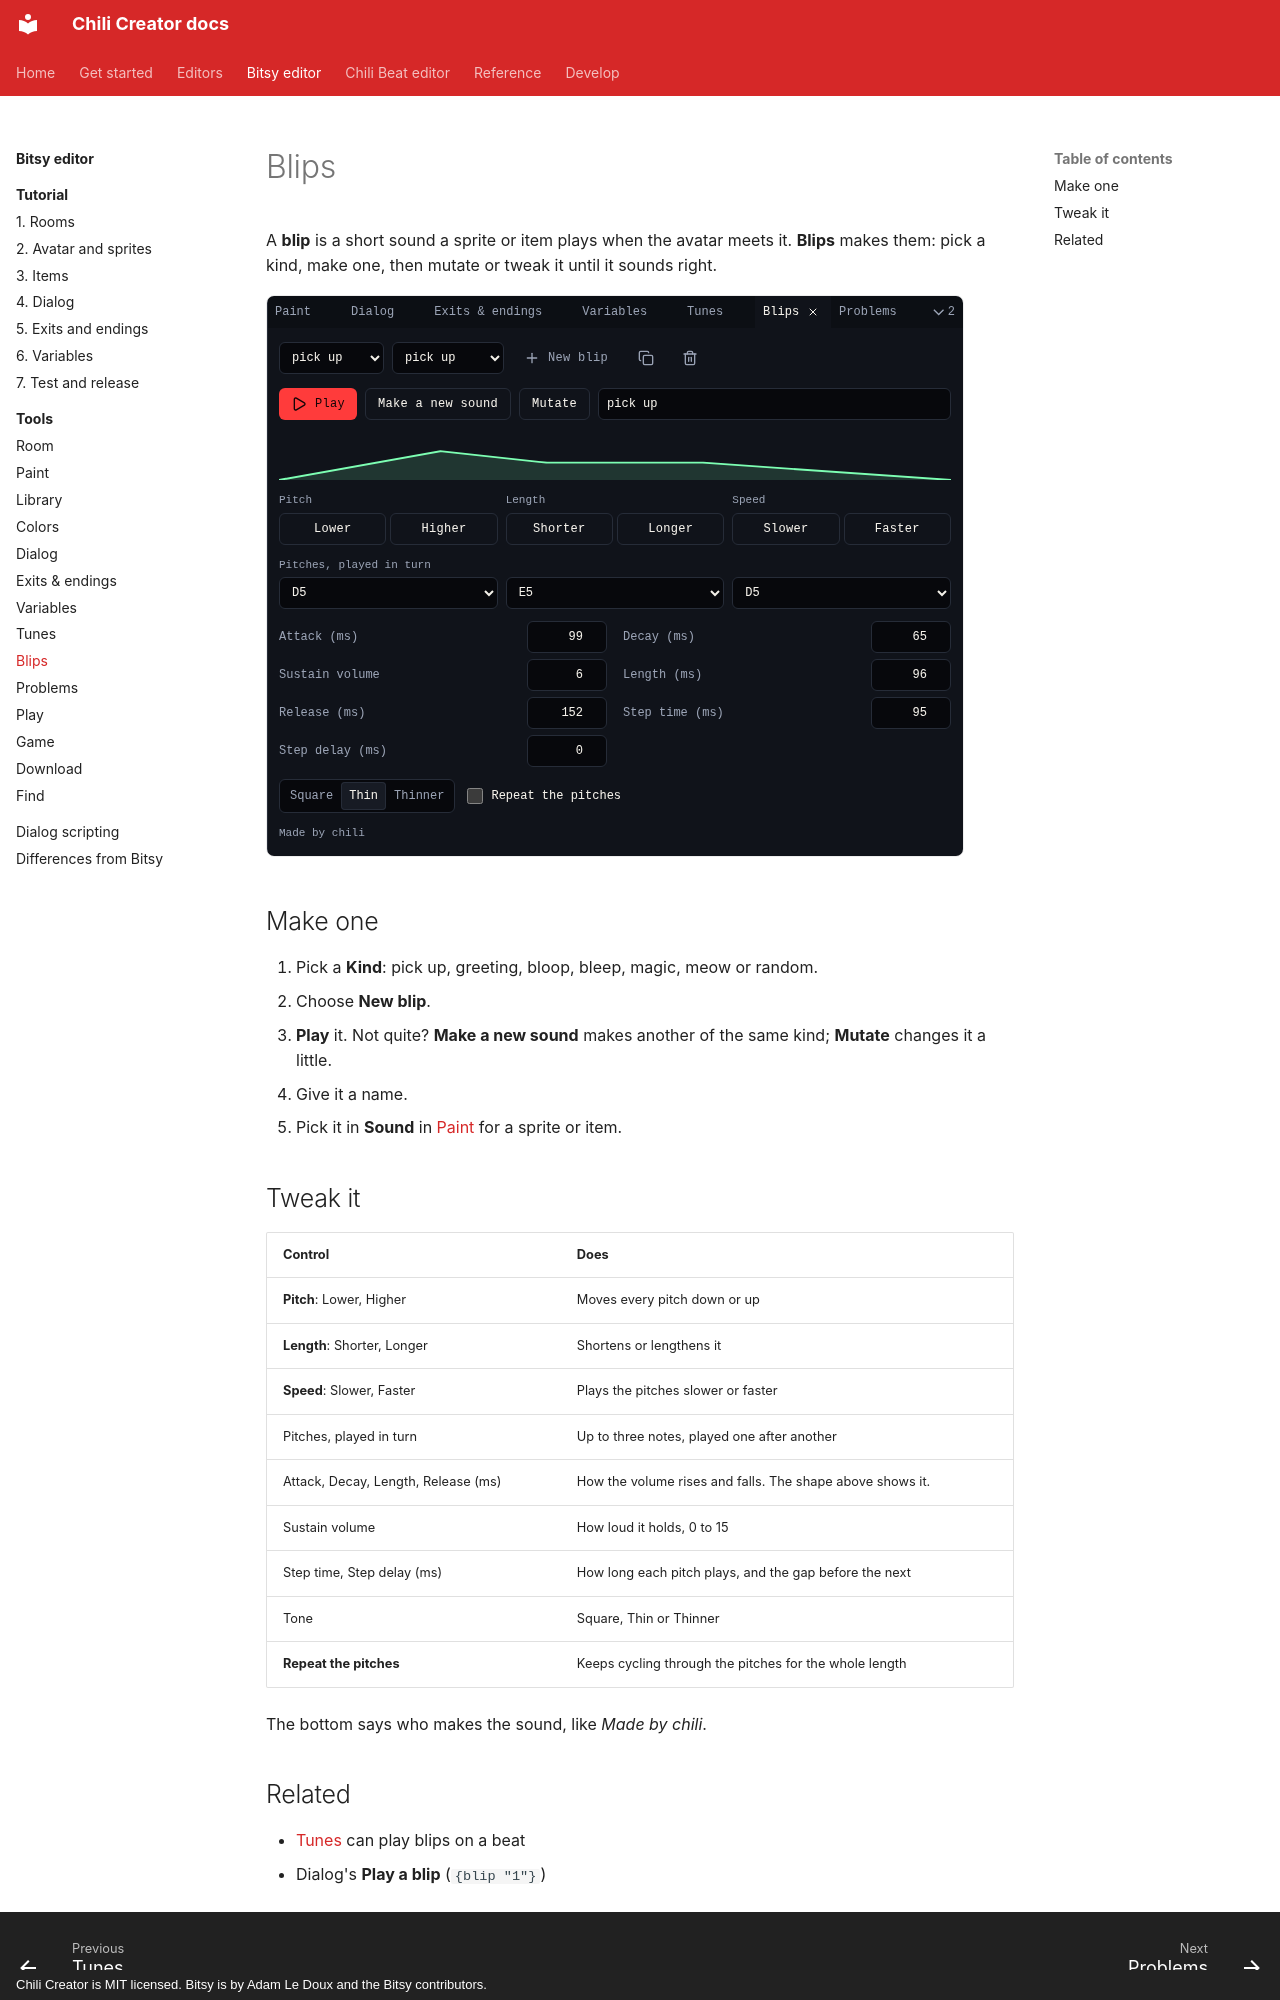

repository: chili-chip/chili-creator · page: editors/bitsy/tools/blips/index.html · generator: mkdocs · copyright: Chili Creator is MIT licensed. Bitsy is by Adam Le Doux and the Bitsy contributors.

---
title: Blips
description: The Blips tool. Make short sound effects that sprites and items play, from a kind, then mutate and tweak them.
---

# Blips

A **blip** is a short sound a sprite or item plays when the avatar meets it. **Blips** makes them: pick a kind, make one, then mutate or tweak it until it sounds right.

![Blips: the pick up blip, Play, Make a new sound, Mutate, the volume shape, Pitch, Length and Speed buttons, the pitches, the envelope numbers, the tone and Repeat the pitches](../../../assets/screenshots/tool-blips.png){ .shot }

## Make one

1. Pick a **Kind**: pick up, greeting, bloop, bleep, magic, meow or random.
2. Choose **New blip**.
3. **Play** it. Not quite? **Make a new sound** makes another of the same kind; **Mutate** changes it a little.
4. Give it a name.
5. Pick it in **Sound** in [Paint](paint.md) for a sprite or item.

## Tweak it

| Control | Does |
|---|---|
| **Pitch**: Lower, Higher | Moves every pitch down or up |
| **Length**: Shorter, Longer | Shortens or lengthens it |
| **Speed**: Slower, Faster | Plays the pitches slower or faster |
| Pitches, played in turn | Up to three notes, played one after another |
| Attack, Decay, Length, Release (ms) | How the volume rises and falls. The shape above shows it. |
| Sustain volume | How loud it holds, 0 to 15 |
| Step time, Step delay (ms) | How long each pitch plays, and the gap before the next |
| Tone | Square, Thin or Thinner |
| **Repeat the pitches** | Keeps cycling through the pitches for the whole length |

The bottom says who makes the sound, like *Made by chili*.
